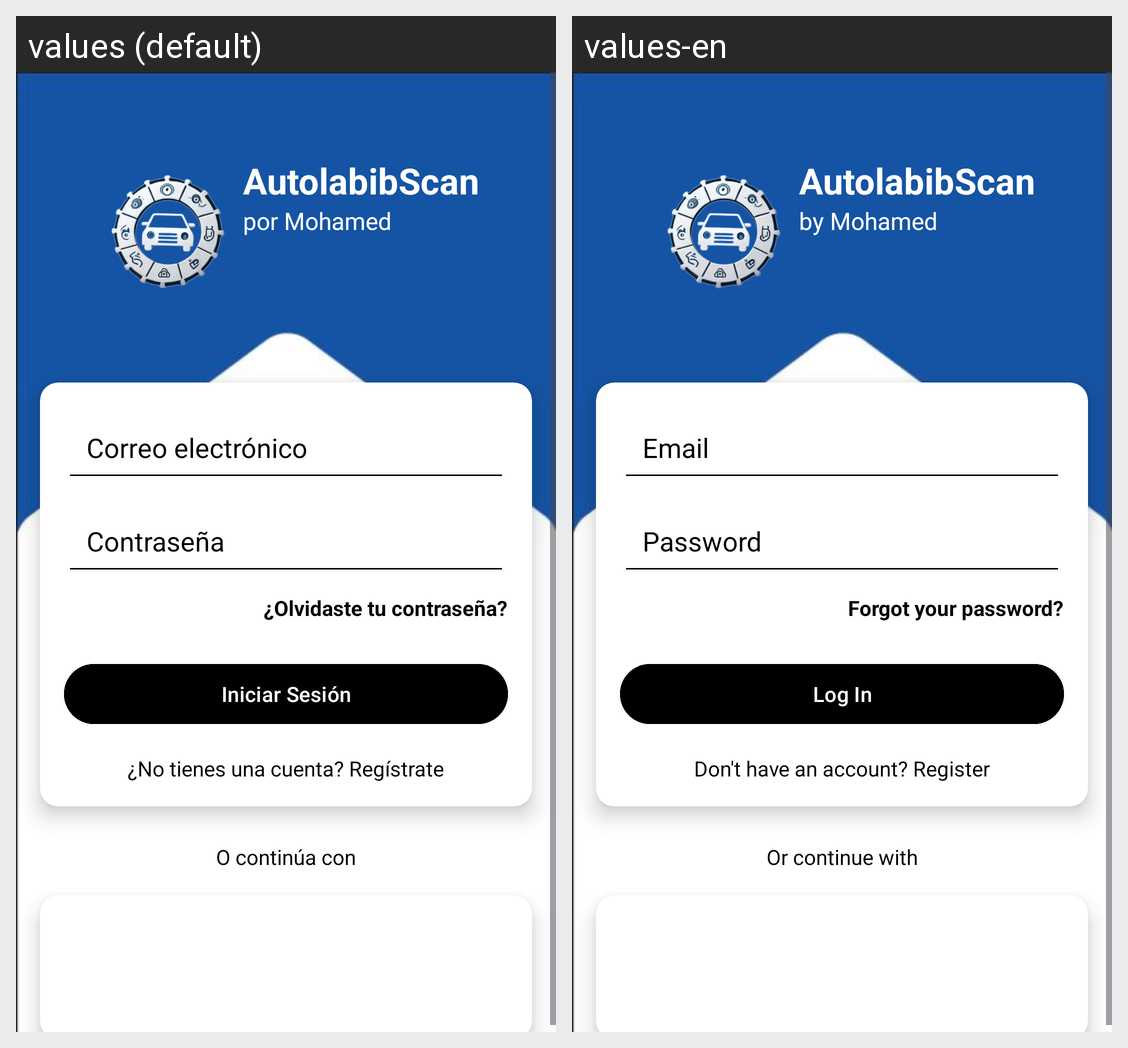

For this localized Android screen grid, give each drawn string resource with its value in every locale shown.
Android screen res/layout/activity_login.xml rendered under 2 locales, left to right: values (default), values-en. Device: Nexus 5 (rendered at 1080×1920; each locale shown at half size, 540×960, under a caption strip naming it); theme Theme.AutolabibScan.
Strings drawn on this screen, with the default value and each locale's value (text and hints the layout hard-codes, and strings that could not be matched under every locale, appear in the picture but are not listed):

app_name
  values: AutolabibScan
  values-en: AutolabibScan

app_author
  values: por Mohamed
  values-en: by Mohamed

email_hint
  values: Correo electrónico
  values-en: Email

password_hint
  values: Contraseña
  values-en: Password

forgot_password
  values: ¿Olvidaste tu contraseña?
  values-en: Forgot your password?

login
  values: Iniciar Sesión
  values-en: Log In

register_redirect
  values: ¿No tienes una cuenta? Regístrate
  values-en: Don't have an account? Register

or_continue_with
  values: O continúa con
  values-en: Or continue with
